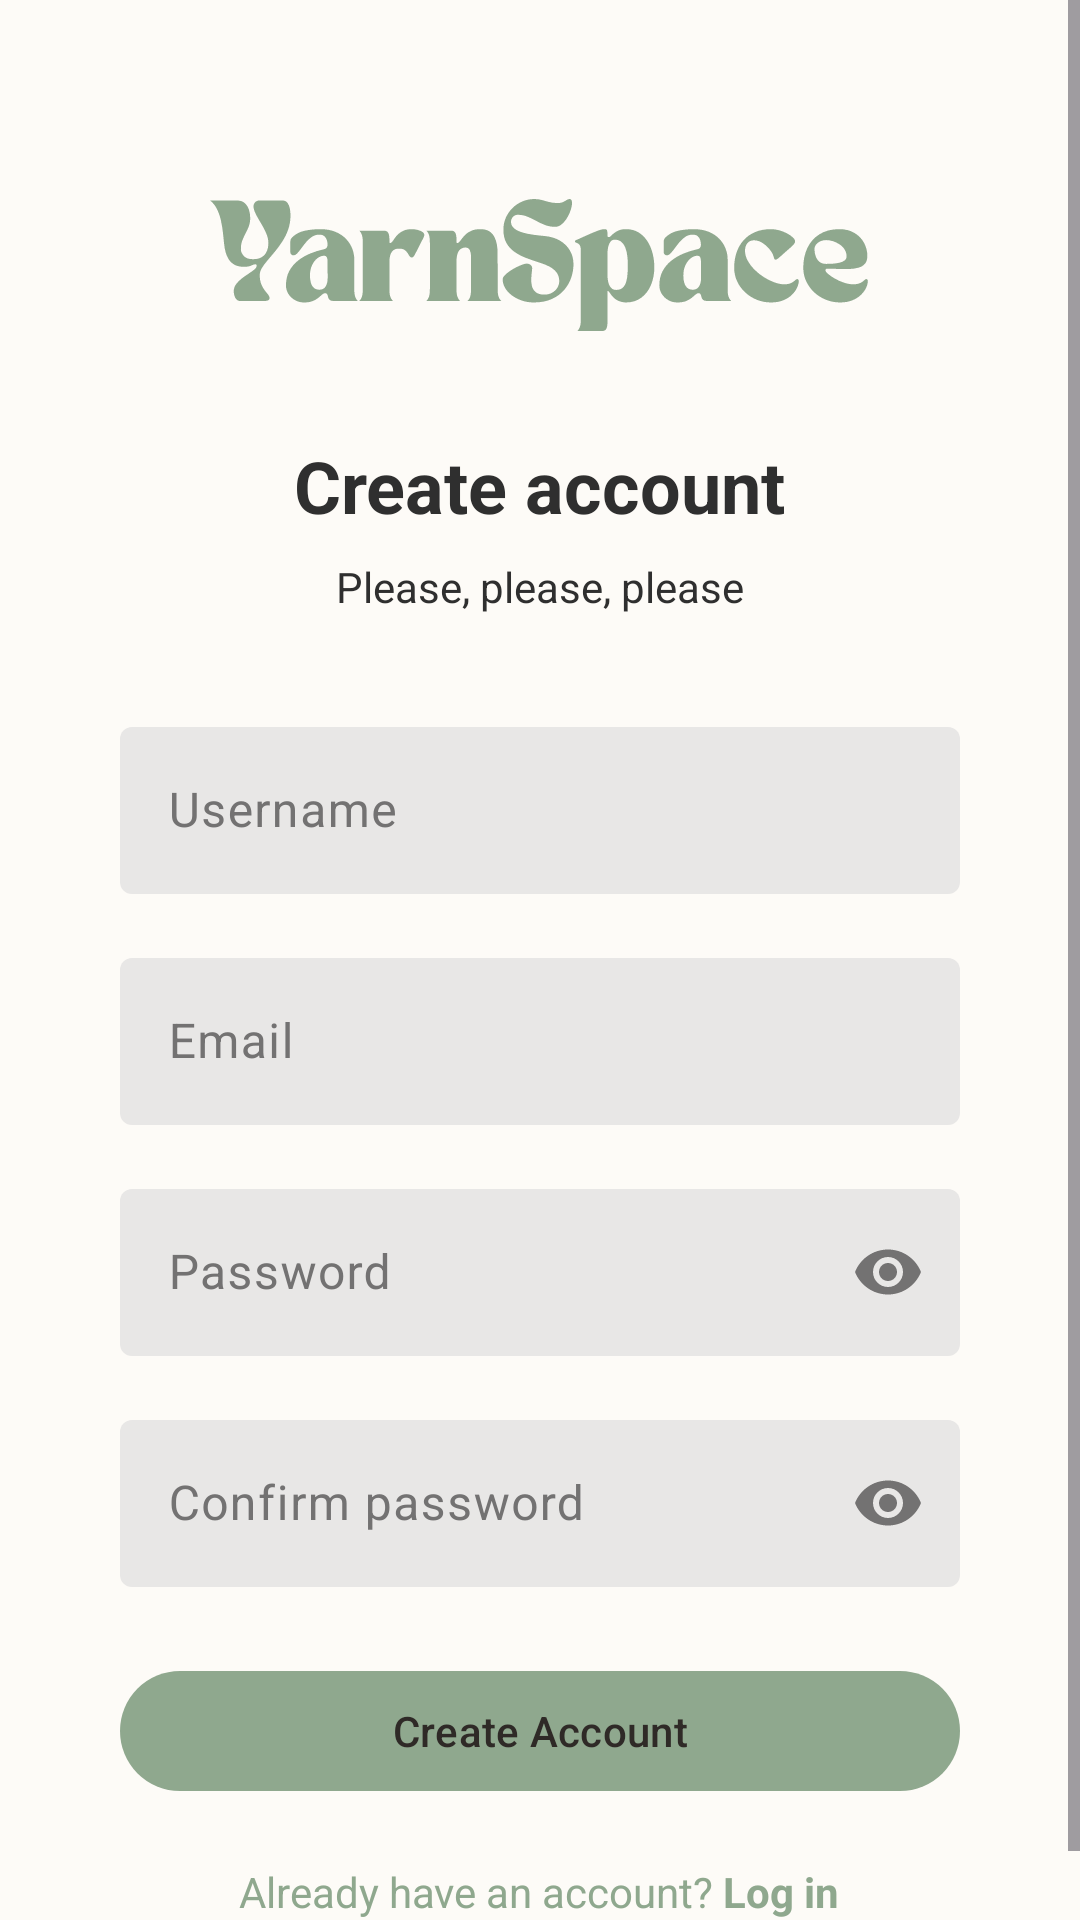

This screen was rendered from an Android layout file. Write that file and the resources it references.
<!-- AndroidManifest.xml: application theme Theme.YarnSpace -->
<!-- res/layout/fragment_signin.xml -->
<?xml version="1.0" encoding="utf-8"?>
<androidx.constraintlayout.widget.ConstraintLayout xmlns:android="http://schemas.android.com/apk/res/android"
    xmlns:app="http://schemas.android.com/apk/res-auto"
    android:layout_width="match_parent"
    android:layout_height="match_parent"
    android:background="?android:attr/windowBackground">

    <ScrollView
        android:layout_width="0dp"
        android:layout_height="0dp"
        android:fillViewport="true"
        app:layout_constraintBottom_toBottomOf="parent"
        app:layout_constraintEnd_toEndOf="parent"
        app:layout_constraintStart_toStartOf="parent"
        app:layout_constraintTop_toTopOf="parent">

        <LinearLayout
            android:layout_width="match_parent"
            android:layout_height="wrap_content"
            android:layout_gravity="center_vertical"
            android:gravity="center_horizontal"
            android:orientation="vertical"
            android:paddingTop="86dp"
            android:paddingLeft="24dp"
            android:paddingRight="24dp"
            android:paddingBottom="24dp">

            <ImageView
                android:layout_width="220dp"
                android:layout_height="wrap_content"
                android:adjustViewBounds="true"
                android:contentDescription="@string/app_name"
                android:src="@drawable/ic_logotype" />

            <TextView
                android:layout_width="wrap_content"
                android:layout_height="wrap_content"
                android:layout_marginTop="32dp"
                android:text="@string/signin_title"
                android:textColor="?attr/colorOnBackground"
                android:textSize="24sp"
                android:textStyle="bold" />

            <TextView
                android:layout_width="wrap_content"
                android:layout_height="wrap_content"
                android:layout_marginTop="8dp"
                android:text="@string/signin_subtitle"
                android:textColor="?attr/colorOnBackground" />

            <com.google.android.material.textfield.TextInputLayout
                android:layout_width="280dp"
                android:layout_height="wrap_content"
                android:layout_marginTop="32dp"
                app:boxBackgroundColor="?attr/colorSurface"
                app:boxStrokeWidth="0dp">

                <com.google.android.material.textfield.TextInputEditText
                    android:id="@+id/etSigninUsername"
                    android:layout_width="match_parent"
                    android:layout_height="wrap_content"
                    android:hint="@string/hint_username"
                    android:inputType="textPersonName"
                    android:textColor="?attr/colorOnBackground" />
            </com.google.android.material.textfield.TextInputLayout>

            <com.google.android.material.textfield.TextInputLayout
                android:layout_width="280dp"
                android:layout_height="wrap_content"
                android:layout_marginTop="16dp"
                app:boxBackgroundColor="?attr/colorSurface"
                app:boxStrokeWidth="0dp">

                <com.google.android.material.textfield.TextInputEditText
                    android:id="@+id/etSigninEmail"
                    android:layout_width="match_parent"
                    android:layout_height="wrap_content"
                    android:hint="@string/hint_email"
                    android:inputType="textEmailAddress"
                    android:textColor="?attr/colorOnBackground" />
            </com.google.android.material.textfield.TextInputLayout>

            <com.google.android.material.textfield.TextInputLayout
                android:layout_width="280dp"
                android:layout_height="wrap_content"
                android:layout_marginTop="16dp"
                app:boxBackgroundColor="?attr/colorSurface"
                app:boxStrokeWidth="0dp"
                app:endIconMode="password_toggle">

                <com.google.android.material.textfield.TextInputEditText
                    android:id="@+id/etSigninPassword"
                    android:layout_width="match_parent"
                    android:layout_height="wrap_content"
                    android:hint="@string/hint_password"
                    android:inputType="textPassword"
                    android:textColor="?attr/colorOnBackground" />
            </com.google.android.material.textfield.TextInputLayout>

            <com.google.android.material.textfield.TextInputLayout
                android:layout_width="280dp"
                android:layout_height="wrap_content"
                android:layout_marginTop="16dp"
                app:boxBackgroundColor="?attr/colorSurface"
                app:boxStrokeWidth="0dp"
                app:endIconMode="password_toggle">

                <com.google.android.material.textfield.TextInputEditText
                    android:id="@+id/etSigninConfirmPassword"
                    android:layout_width="match_parent"
                    android:layout_height="wrap_content"
                    android:hint="@string/hint_confirm_password"
                    android:inputType="textPassword"
                    android:textColor="?attr/colorOnBackground" />
            </com.google.android.material.textfield.TextInputLayout>

            <com.google.android.material.button.MaterialButton
                android:id="@+id/btnCreateAccount"
                android:layout_width="280dp"
                android:layout_height="wrap_content"
                android:layout_marginTop="24dp"
                android:textAllCaps="false"
                android:text="@string/action_create_account" />

            <TextView
                android:id="@+id/tvGoToLogin"
                android:layout_width="wrap_content"
                android:layout_height="wrap_content"
                android:layout_marginTop="20dp"
                android:text="@string/action_go_to_login"
                android:textColor="?attr/colorPrimary" />
        </LinearLayout>
    </ScrollView>
</androidx.constraintlayout.widget.ConstraintLayout>
<!-- resources referenced by this layout -->
<resources>
  <!-- drawable ic_logotype: vector/xml drawable (drawable, 16436 chars, omitted) -->
  <string name="action_create_account">Create Account</string>
  <string name="action_go_to_login">Already have an account? <b>Log in</b></string>
  <string name="app_name">YarnSpace</string>
  <string name="hint_confirm_password">Confirm password</string>
  <string name="hint_email">Email</string>
  <string name="hint_password">Password</string>
  <string name="hint_username">Username</string>
  <string name="signin_subtitle">Please, please, please</string>
  <string name="signin_title">Create account</string>
  <style name="Theme.YarnSpace" parent="Base.Theme.YarnSpace" />
  <style name="Base.Theme.YarnSpace" parent="Theme.Material3.DayNight.NoActionBar">
          <item name="colorPrimary">@color/accent_sage</item>
          <item name="colorOnPrimary">@color/text_on_accent</item>
          <item name="colorOnPrimaryContainer">@color/text_on_accent</item>
  
          <item name="colorSecondary">@color/bg_dimmed</item>
  
          <item name="android:windowBackground">@color/bg_light</item>
          <item name="android:statusBarColor">@color/bg_darker</item>
          <item name="android:navigationBarColor">@color/bg_darker</item>
          <item name="android:windowLightStatusBar">true</item>
  
          <item name="colorSurface">@color/bg_dimmed</item>
          <item name="colorSurfaceVariant">@color/icon_inactive</item>
  
          <item name="colorSurfaceContainer">@color/bg_dimmed</item>
          <item name="colorSurfaceContainerLow">@color/bg_dimmed</item>
          <item name="colorSurfaceContainerHigh">@color/bg_dimmed</item>
          <item name="colorSurfaceContainerHighest">@color/bg_dimmed</item>
  
          <item name="colorOnBackground">@color/text_graphite</item>
          <item name="colorOnSurface">@color/icon_active</item>
          <item name="colorOnSurfaceVariant">@color/icon_inactive</item>
  
          <item name="colorSecondaryContainer">@color/dimm_effect</item>
          <item name="colorOnSecondaryContainer">@color/icon_active</item>
  
          <item name="colorControlHighlight">@color/dimm_effect</item>
      </style>
  <color name="accent_sage">#8FA88E</color>
  <color name="text_on_accent">#2F2A27</color>
  <color name="bg_dimmed">#E8E7E6</color>
  <color name="bg_light">#FDFBF7</color>
  <color name="bg_darker">#C5C4C2</color>
  <color name="icon_inactive">#737272</color>
  <color name="text_graphite">#2F2F2F</color>
  <color name="icon_active">#454545</color>
  <color name="dimm_effect">#AFAEAC</color>
</resources>
